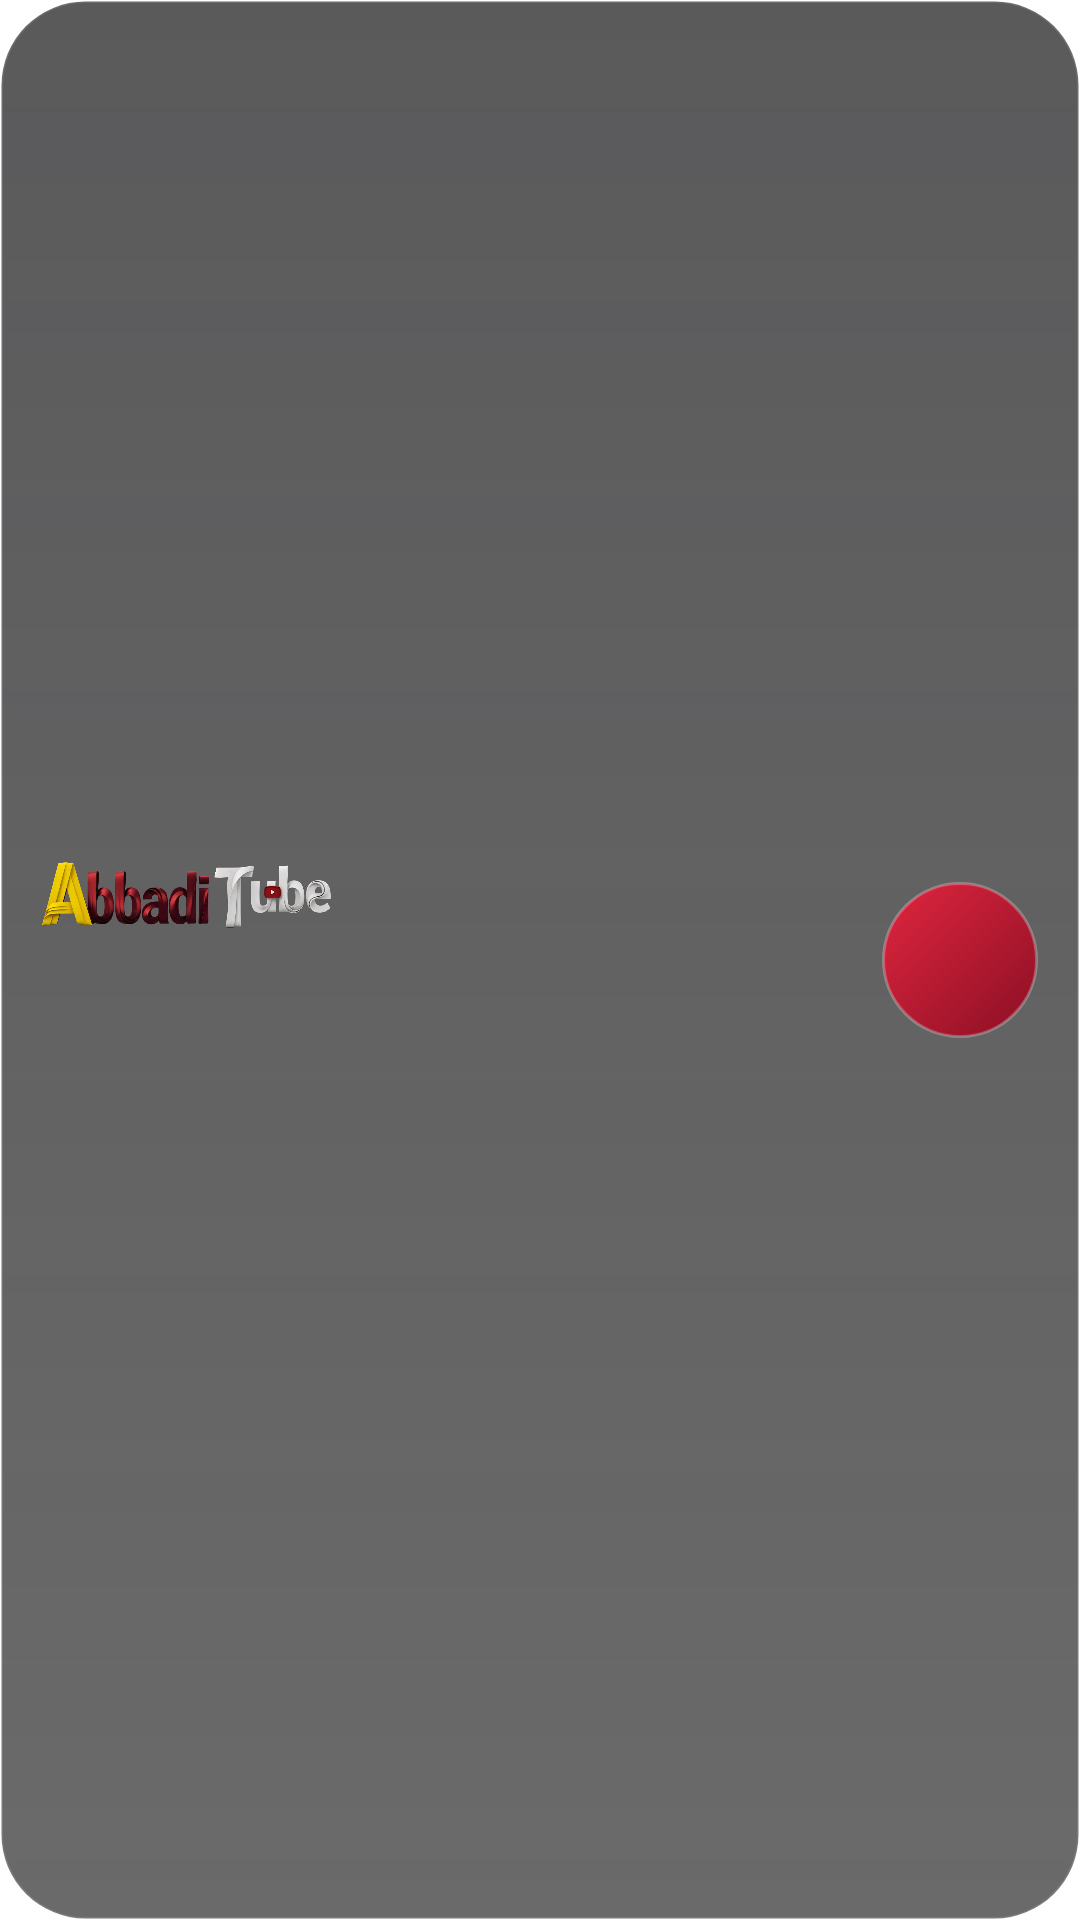

Here is an Android app screen rendered from its layout file. Give the layout XML and the strings, colors and styles it references.
<!-- AndroidManifest.xml: application theme BaseTheme -->
<!-- res/layout/widget_abbadi.xml -->
<?xml version="1.0" encoding="utf-8"?>
<LinearLayout xmlns:android="http://schemas.android.com/apk/res/android"
    android:id="@+id/widget_root" android:layout_width="match_parent" android:layout_height="match_parent"
    android:background="@drawable/abbadi_widget_bg" android:clipToOutline="true"
    android:gravity="center_vertical" android:orientation="horizontal" android:padding="14dp">
    <LinearLayout android:layout_width="0dp" android:layout_height="wrap_content" android:layout_weight="1" android:orientation="vertical">
        <ImageView android:id="@+id/widget_logo" android:layout_width="wrap_content" android:layout_height="22dp"
            android:adjustViewBounds="true" android:src="@drawable/abbadi_logo" android:contentDescription="@null" />
        <TextView android:id="@+id/widget_title" android:layout_width="match_parent" android:layout_height="wrap_content"
            android:layout_marginTop="8dp" android:maxLines="2" android:ellipsize="end" android:textColor="#FFFFFFFF"
            android:textSize="14sp" android:textStyle="bold" />
        <TextView android:id="@+id/widget_sub" android:layout_width="match_parent" android:layout_height="wrap_content"
            android:maxLines="1" android:ellipsize="end" android:textColor="#B3FFFFFF" android:textSize="12sp" />
    </LinearLayout>
    <ImageButton android:id="@+id/widget_play" android:layout_width="52dp" android:layout_height="52dp"
        android:layout_marginStart="10dp" android:background="@drawable/abbadi_widget_btn"
        android:src="@drawable/ic_play" android:tint="#FFFFFFFF" android:contentDescription="Play/Pause" />
</LinearLayout>
<!-- resources referenced by this layout -->
<resources>
  <!-- drawable abbadi_logo: png bitmap (drawable-nodpi, 260461 bytes) -->
  <!-- drawable abbadi_widget_bg (drawable) -->
  <?xml version="1.0" encoding="utf-8"?>
  <shape xmlns:android="http://schemas.android.com/apk/res/android" android:shape="rectangle">
      <gradient android:angle="270" android:startColor="#B3141416" android:endColor="#99070708" />
      <stroke android:width="1dp" android:color="#1AFFFFFF" />
      <corners android:radius="24dp" />
  </shape>
  <!-- drawable abbadi_widget_btn (drawable) -->
  <?xml version="1.0" encoding="utf-8"?>
  <shape xmlns:android="http://schemas.android.com/apk/res/android" android:shape="oval">
      <gradient android:angle="315" android:startColor="#FFE0263F" android:endColor="#FF8A0F24" />
      <stroke android:width="1dp" android:color="#40FFFFFF" />
  </shape>
  <style name="BaseTheme" parent="Theme.Material3Expressive.Light.NoActionBar">
  
          <item name="android:statusBarColor">@android:color/transparent</item>
          <item name="android:windowLightStatusBar">true</item>
          <item name="android:navigationBarColor">@android:color/transparent</item>
          <item name="android:windowLightNavigationBar" tools:ignore="NewApi">true</item>
  
          <item name="switchPreferenceCompatStyle">
              @style/Preference.SwitchPreferenceCompat.Material3
          </item>
  
          <item name="snackbarStyle">@style/snackBarStyle</item>
  
          <item name="loadingIndicatorStyle">@style/Widget.Material3.LoadingIndicator.Contained</item>
  
          <item name="materialAlertDialogTheme">@style/AlertDialogTheme</item>
  
          
          <item name="tonalButtonStyleCustomAttr">@style/Widget.Material3Expressive.Button.TonalButton</item>
      </style>
  <style name="Preference.SwitchPreferenceCompat.Material3" parent="@style/Preference.SwitchPreferenceCompat.Material">
  
          <item name="widgetLayout">@layout/view_preference_switch</item>
          <item name="singleLineTitle">false</item>
  
      </style>
  <style name="snackBarStyle" parent="@style/Widget.Material3.Snackbar">
          <item name="shapeAppearance">@style/ShapeAppearance.Material3.Corner.ExtraLarge</item>
          <item name="android:paddingStart">20dp</item>
          <item name="android:paddingEnd">20dp</item>
          <item name="maxLines">2</item>
          <item name="animationMode">slide</item>
      </style>
  <style name="AlertDialogTheme" parent="ThemeOverlay.Material3.MaterialAlertDialog">
          <item name="buttonBarPositiveButtonStyle">@style/PositiveButton</item>
          <item name="buttonBarNegativeButtonStyle">@style/Widget.Material3.Button.OutlinedButton</item>
          <item name="buttonBarNeutralButtonStyle">@style/Widget.Material3.Button.OutlinedButton</item>
          <item name="android:windowBlurBehindEnabled" tools:targetApi="31">true</item>
          <item name="android:windowBlurBehindRadius" tools:targetApi="31">24dp</item>
      </style>
  <style name="PositiveButton" parent="Widget.Material3.Button">
          <item name="android:layout_marginStart">16dp</item>
      </style>
</resources>
